Run: headless pygame with SDL's dummy video driver; simulated clock (each Clock.tick advances the game by its frame time, no real sleeping); random seed 0; keys injected as events and as key.get_pressed() state; mouse plan: one left click at the window centre at the start of phase 2, then a move to the lower-right quarter at the start of phase 3.
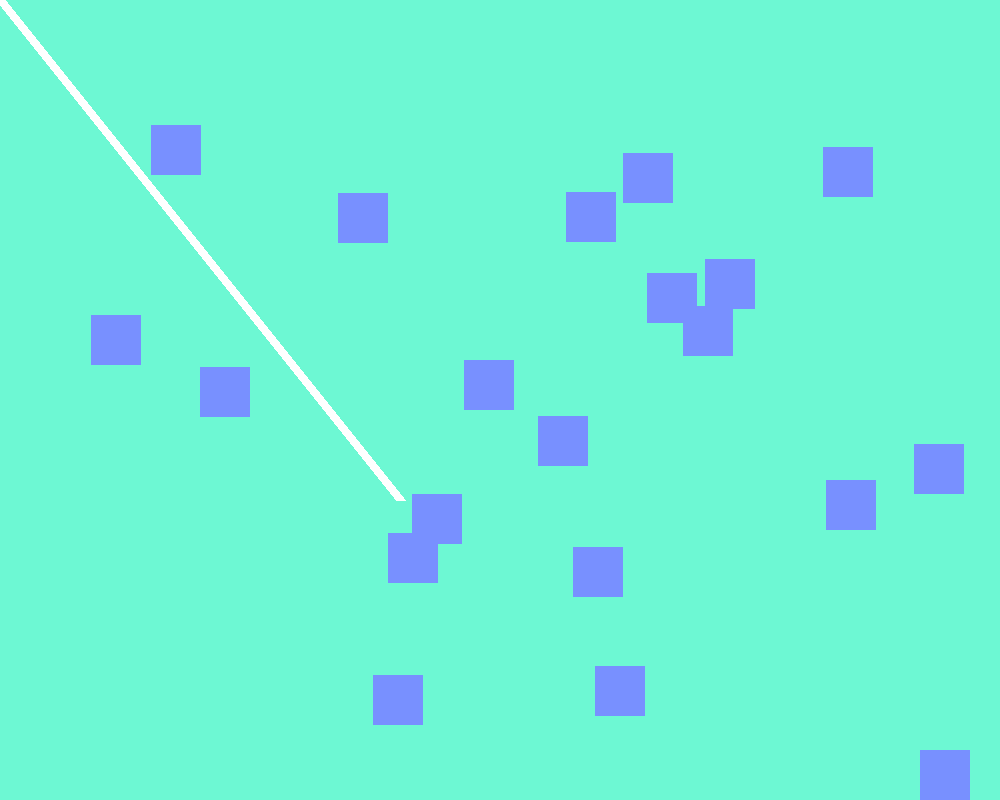
Frame 1 of 4 · flips 1–60 · no input
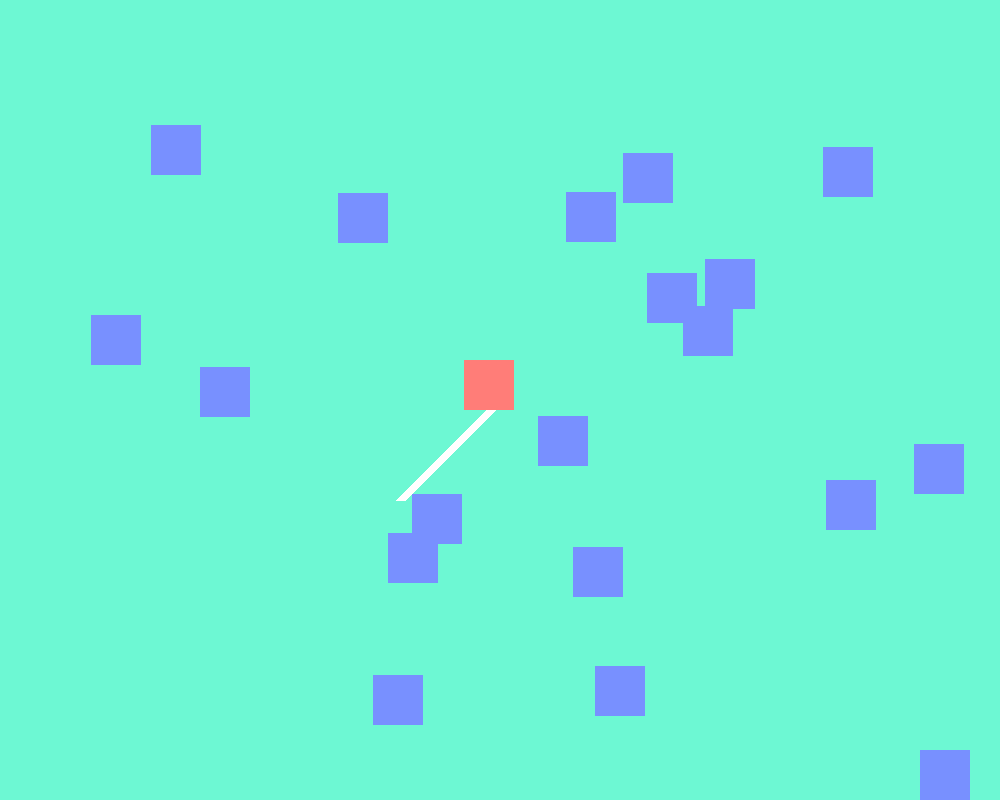
Frame 2 of 4 · flips 61–180 · clicked the window centre · tapped SPACE, RETURN · held RIGHT (→), D
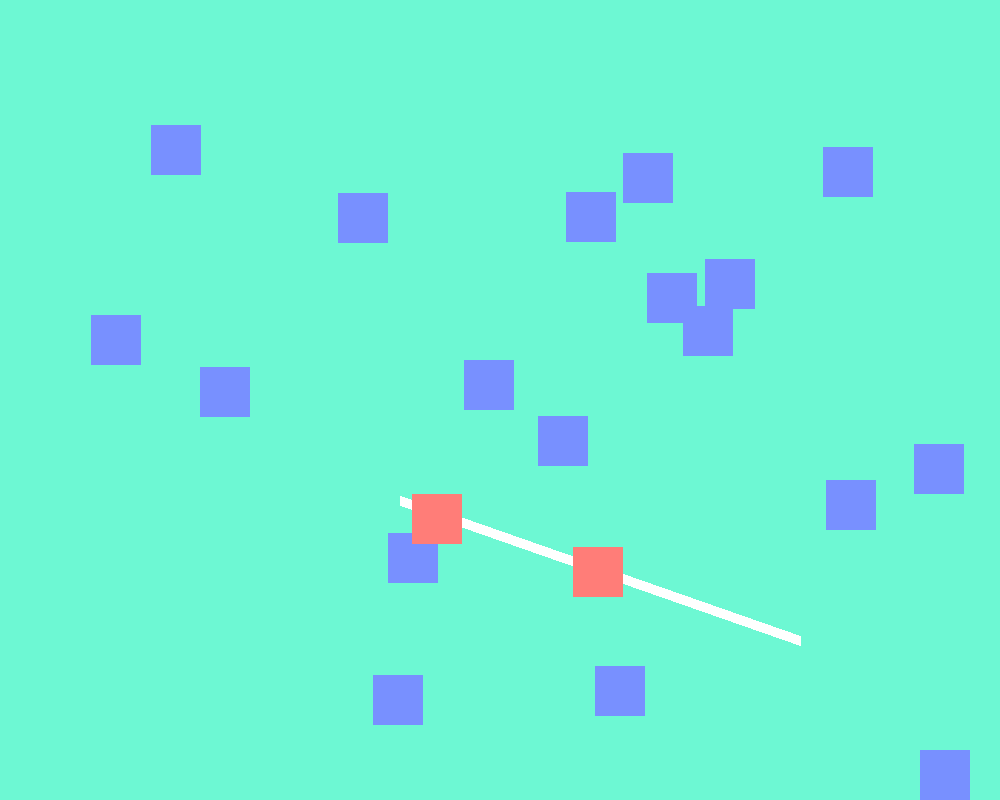
Frame 3 of 4 · flips 181–300 · moved the mouse to the lower-right quarter · held DOWN (↓), S
Frame 4 of 4 · flips 301–420 · held LEFT (←), A, UP (↑), W · screen unchanged from frame 3, image omitted

The pygame program that drew these frames:

import pygame, math, random
# https://www.youtube.com/watch?v=BHr9jxKithk&t=305s

pygame.init()

SCREEN_WIDTH = 1000
SCREEN_HEIGHT = 800

MOVEMENT_SPEED = 10
SIZE = 50

# settings

screen = pygame.display.set_mode((SCREEN_WIDTH, SCREEN_HEIGHT))
clock = pygame.time.Clock()


# objects in game
obstacles = []
for _ in range(20):
    obstacle_rect = pygame.Rect(random.randint(0 + SIZE, SCREEN_WIDTH - SIZE), random.randint(0 + SIZE, SCREEN_HEIGHT - SIZE), SIZE, SIZE)
    obstacles.append(obstacle_rect)

line_start = (SCREEN_HEIGHT/2, SCREEN_WIDTH/2)



# Game Loop
running = True
while running:
    for event in pygame.event.get():
        if event.type == pygame.QUIT:
            running = False
            
    
  
    
    screen.fill("#6DF8D3")
    
    # rectangles 
    color = "#93FF4A"
    
    
    pos = pygame.mouse.get_pos()
    
    pygame.draw.line(screen, "#FFFFFF", line_start, pos, width=10) # this is just visual. Collision happens below
    # draw rect
    for i in obstacles:
        if i.clipline((line_start,pos)): # collision happens here
            pygame.draw.rect(screen, "#FF7D78", i)
        else:
            pygame.draw.rect(screen, "#7890FF", i)
    
    

    
    pygame.display.flip()
    clock.tick(60)
    
pygame.quit()
